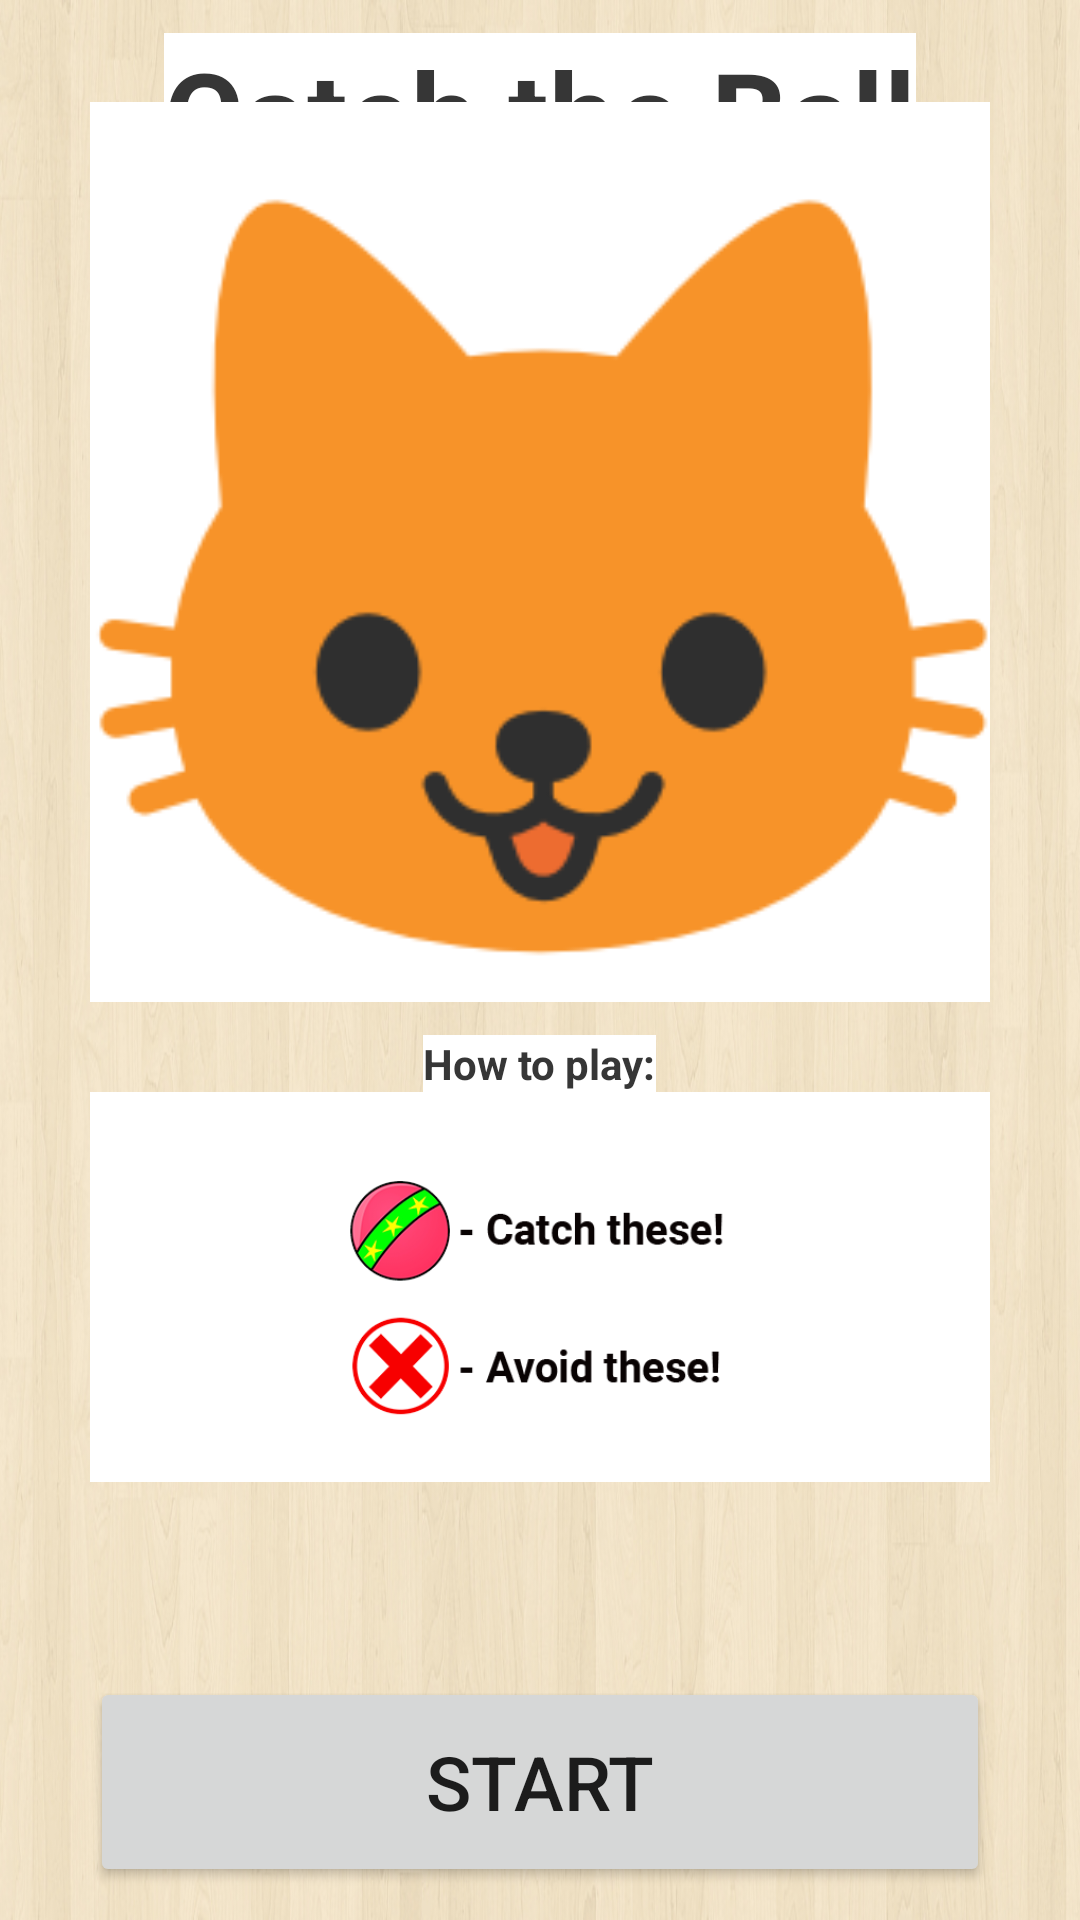

The Android layout XML behind this screen, and the referenced resources:
<!-- AndroidManifest.xml: application theme AppTheme -->
<!-- res/layout/activity_game.xml -->
<?xml version="1.0" encoding="utf-8"?>
<RelativeLayout xmlns:android="http://schemas.android.com/apk/res/android"
    xmlns:app="http://schemas.android.com/apk/res-auto"
    xmlns:tools="http://schemas.android.com/tools"
    android:id="@+id/layout"
    android:layout_width="match_parent"
    android:layout_height="match_parent"
    android:background="@drawable/gamebg"
    tools:context="is416.is416.GameActivity">

    <TextView
        android:id="@+id/gameTitle"
        android:layout_width="wrap_content"
        android:layout_height="wrap_content"
        android:layout_alignParentTop="true"
        android:layout_centerHorizontal="true"
        android:layout_marginTop="11dp"
        android:text="Catch the Ball"
        android:textColor="#363636"
        android:textSize="40sp"
        android:textStyle="bold" />

    <ImageView
        android:id="@+id/catbg"
        android:layout_width="300dp"
        android:layout_height="300dp"
        android:layout_alignStart="@+id/gameStart"
        android:layout_alignTop="@+id/gameTitle"
        android:layout_marginTop="23dp"
        android:adjustViewBounds="false"
        android:cropToPadding="false"
        app:srcCompat="@drawable/catbg" />

    <TextView
        android:id="@+id/howtoplay"
        android:layout_width="wrap_content"
        android:layout_height="wrap_content"
        android:layout_below="@+id/catbg"
        android:layout_centerHorizontal="true"
        android:layout_marginTop="11dp"
        android:textColor="#363636"
        android:text="How to play:"
        android:textStyle="bold" />

    
        
        
        
        
        
        
        
        


        
            
            
            
            
            
            

        
            
            
            
            
            
            

        
            
            
            
            
            
            
            
            
            

        
            
            
            
            
            
            
            
            
            
    

    <ImageView
        android:id="@+id/howto"
        android:layout_width="300dp"
        android:layout_height="130dp"
        android:layout_below="@+id/howtoplay"
        android:layout_alignStart="@+id/catbg"
        app:srcCompat="@drawable/howto" />

    <Button
        android:id="@+id/gameStart"
        android:layout_width="300dp"
        android:layout_height="70dp"
        android:layout_alignParentBottom="true"
        android:layout_centerHorizontal="true"
        android:layout_marginBottom="11dp"
        android:onClick="startGame"
        android:text="Start"
        android:textSize="25sp" />

    <TextView
        android:id="@+id/gameoverText"
        android:layout_width="wrap_content"
        android:layout_height="wrap_content"
        android:layout_below="@+id/gameTitle"
        android:layout_centerHorizontal="true"
        android:layout_marginTop="74dp"
        android:text="Game Over!"
        android:textAlignment="center"
        android:textColor="#363636"
        android:textSize="40sp"
        android:textStyle="bold"
        android:visibility="invisible" />

    <TextView
        android:id="@+id/gameoverText2"
        android:layout_width="wrap_content"
        android:layout_height="wrap_content"
        android:layout_below="@+id/gameoverText"
        android:layout_centerHorizontal="true"
        android:text="Try Again?"
        android:textAlignment="center"
        android:textColor="#363636"
        android:textSize="20sp"
        android:visibility="invisible" />

    <Button
        android:id="@+id/replay"
        android:layout_width="200dp"
        android:layout_height="60dp"
        android:layout_above="@+id/returnHome"
        android:layout_centerHorizontal="true"
        android:onClick="startGame"
        android:text="Play Again"
        android:textSize="20sp"
        android:visibility="invisible" />

    <Button
        android:id="@+id/returnHome"
        android:layout_width="200dp"
        android:layout_height="60dp"
        android:layout_below="@+id/howtoplay"
        android:layout_centerHorizontal="true"
        android:layout_marginTop="20dp"
        android:onClick="goHome"
        android:text="Back to Main"
        android:textSize="20sp"
        android:visibility="invisible" />


</RelativeLayout>
<!-- resources referenced by this layout -->
<resources>
  <!-- drawable ballgame: png bitmap (drawable, 119531 bytes) -->
  <!-- drawable catbg: png bitmap (drawable, 23039 bytes) -->
  <!-- drawable gamebg: jpg bitmap (drawable, 351536 bytes) -->
  <!-- drawable howto: png bitmap (drawable, 47950 bytes) -->
  <style name="AppTheme" parent="Theme.AppCompat.Light.NoActionBar">
          
          <item name="android:background">@color/colorBackground</item>
          <item name="colorPrimary">@color/colorPrimary</item>
          <item name="colorPrimaryDark">@color/colorPrimaryDark</item>
          <item name="colorAccent">@color/colorAccent</item>
      </style>
  <color name="colorBackground">#ffffff</color>
  <color name="colorPrimary">#3F51B5</color>
  <color name="colorPrimaryDark">#303F9F</color>
  <color name="colorAccent">#FF4081</color>
</resources>
